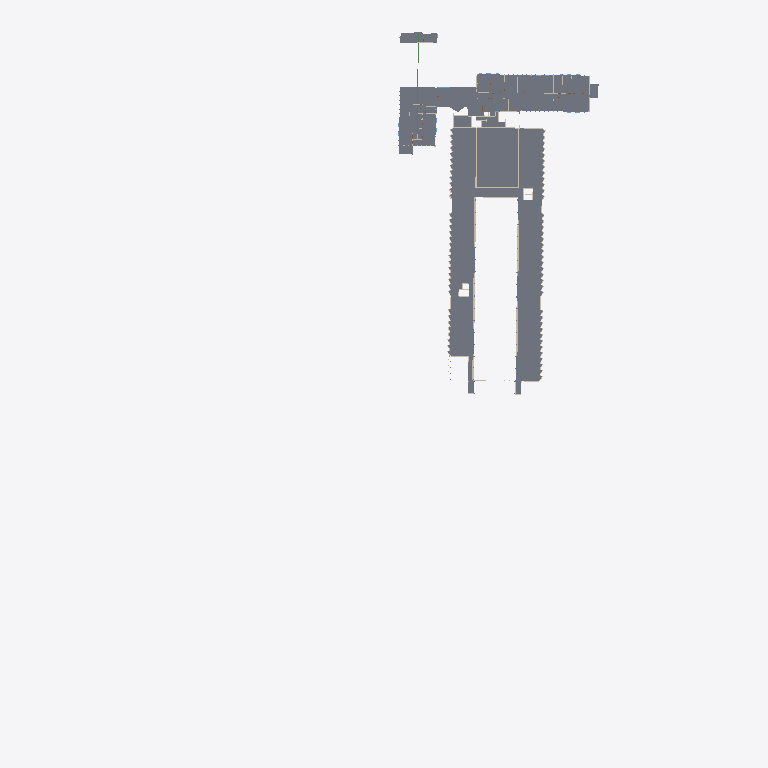
Plan cut of the same IFC building model at storey '120 – Verdieping 2' (level 8.10 m, cut at 9.50 m), seen from above with north up, elements coloured by IFC class (only those large enough to see are counted): 7 slabs (grey), 7 walls (beige). Cut surfaces are drawn darker.
Extent 173.0 m × 286.7 m × 29.6 m (x, y, z). Storeys (5): 090 – Kelder (kruipkelder, technieken) at -3.50 m; 100 – Gelijkvloers at 0.00 m; 110 – Verdieping 1 at 4.50 m; 120 – Verdieping 2 at 8.10 m; 130 – Dak (liftmachinekamers) at 11.70 m. Elements (2568): 628 IfcColumn, 537 IfcWall, 426 IfcWindow, 336 IfcDoor, 206 IfcPile, 182 IfcReinforcingBar, 116 IfcFooting, 73 IfcSlab, 63 IfcBeam, 1 IfcSanitaryTerminal.

HEADER;
FILE_DESCRIPTION(('ViewDefinition [CoordinationView]'),'2;1');
FILE_NAME('','2026-11-02T11:52:07',(''),(''),'IfcOpenShell 0.9.0post1+b5e509b','IfcOpenShell 0.9.0post1+b5e509b','');
FILE_SCHEMA(('IFC4'));
ENDSEC;
DATA;
#1=IFCPROJECT('0Tp6N3KfH0qRizK4NK5s$s',$,'Labo Magnel voor Betononderzoek',$,$,$,$,(#10),#5);
#12=IFCSITE('1EM$Pyu0v26RXnFxjxG0aL',$,'Technologiepark Zwijnaarde 904',$,$,$,$,$,$,$,$,$,$,$);
#13=IFCBUILDING('3BuDx5zSnDvuhGNK_sKgOq',$,'Labo Magnel (60.04)',$,$,$,$,$,$,$,$,$);
#23=IFCBUILDINGSTOREY('2JagPZFzD2LuBt0Yp1CIwT',$,'090 – Kelder (kruipkelder, technieken)',$,$,#34,$,$,$,-3.5);
#7253=IFCBUILDINGSTOREY('26AVvdwMf12glFs9GgnTjI',$,'100 – Gelijkvloers',$,$,#7263,$,$,$,0.0);
#33737=IFCBUILDINGSTOREY('2NQhy1qdP9WAxOnHOcqRap',$,'110 – Verdieping 1',$,$,#33747,$,$,$,4.5);
#55655=IFCBUILDINGSTOREY('0K3lvPK2LAAx2vLCvepD3U',$,'120 – Verdieping 2',$,$,#55665,$,$,$,8.1);
#63081=IFCBUILDINGSTOREY('0rvfPmhg94595YSzdLSeiS',$,'130 – Dak (liftmachinekamers)',$,$,#63091,$,$,$,11.7);
#48173=IFCSLAB('28JwkIPTT81RzI3n_pNX0f',$,'Dakplaat +8.00 → +8.30 (beton, 300 mm)','Blok C',$,#48727,#48717,$,$);
#59438=IFCSLAB('2nmH3l0aj2Oe$mH5sdPd3p',$,'Vloerplaat peil +8.10 (beton, 200 mm, aanname)',$,$,#59488,#59478,$,$);
#49707=IFCSLAB('0uoFTDzzfC_w6vlXXLg6Rr',$,'Dakplaat +8.70 → +9.00 (beton, 300 mm)','Blok C',$,#49745,#49735,$,$);
#59532=IFCSLAB('1ovJZguuD53vUc1WCchz$H',$,'Prefab ribbenvloer (elementen 1,80 m) peil +8.10 (beton, 450 mm)',$,$,#59566,#59556,$,$);
#48728=IFCWALL('1_ybeMFXX7UQRPwuLHAymu',$,'Dakopstand tot +9.00','Blok C',$,#49624,#49614,$,$);
#59489=IFCSLAB('1HOU1Jghz1hfwge0W1QPyr',$,'Prefab ribbenvloer (elementen 1,80 m) peil +8.10 (beton, 450 mm)',$,$,#59531,#59521,$,$);
#47872=IFCSLAB('0X$fEl2XT6CBDjJ5uyZk1m',$,'Dakplaat +7.90 → +8.20 (beton, 300 mm)','Blok A',$,#47951,#47941,$,$);
#48062=IFCSLAB('0qWcs65PfF0fxkrSKDyqOq',$,'Dakplaat +7.90 → +8.20 (beton, 300 mm)','Blok A',$,#48111,#48101,$,$);
#49746=IFCWALL('2HNtFcq0b5VeCA6LiK7wg7',$,'Dakopstand tot +9.50','Blok C',$,#49789,#49779,$,$);
#32632=IFCWALL('1rf61f58f4buQCf$TLfjUn',$,'Bovenlichtwand proefhal (prefab panelen 2,40 × 4,25 m, OB38)','Blok C',$,#32654,#32644,$,$);
#31919=IFCWALL('1nz_LK9819RRQQQt$9eaIX',$,'Bovenlichtwand proefhal (prefab panelen 2,40 × 4,25 m, OB38)','Blok C',$,#31941,#31931,$,$);
#47952=IFCWALL('2rRWL6xG55xgEfU6Fmhlmt',$,'Dakopstand tot +8.60','Blok A',$,#48061,#48051,$,$);
#48112=IFCWALL('2Sbk3$5OfDlvQ_vsCWJ7K1',$,'Dakopstand tot +8.60','Blok A',$,#48172,#48162,$,$);
#33748=IFCWALL('1eqTTF1GP6ofhsICYKtllD',$,'Wand metselwerk ~40 cm','Blok C',$,#33771,#33760,$,$);
ENDSEC;
